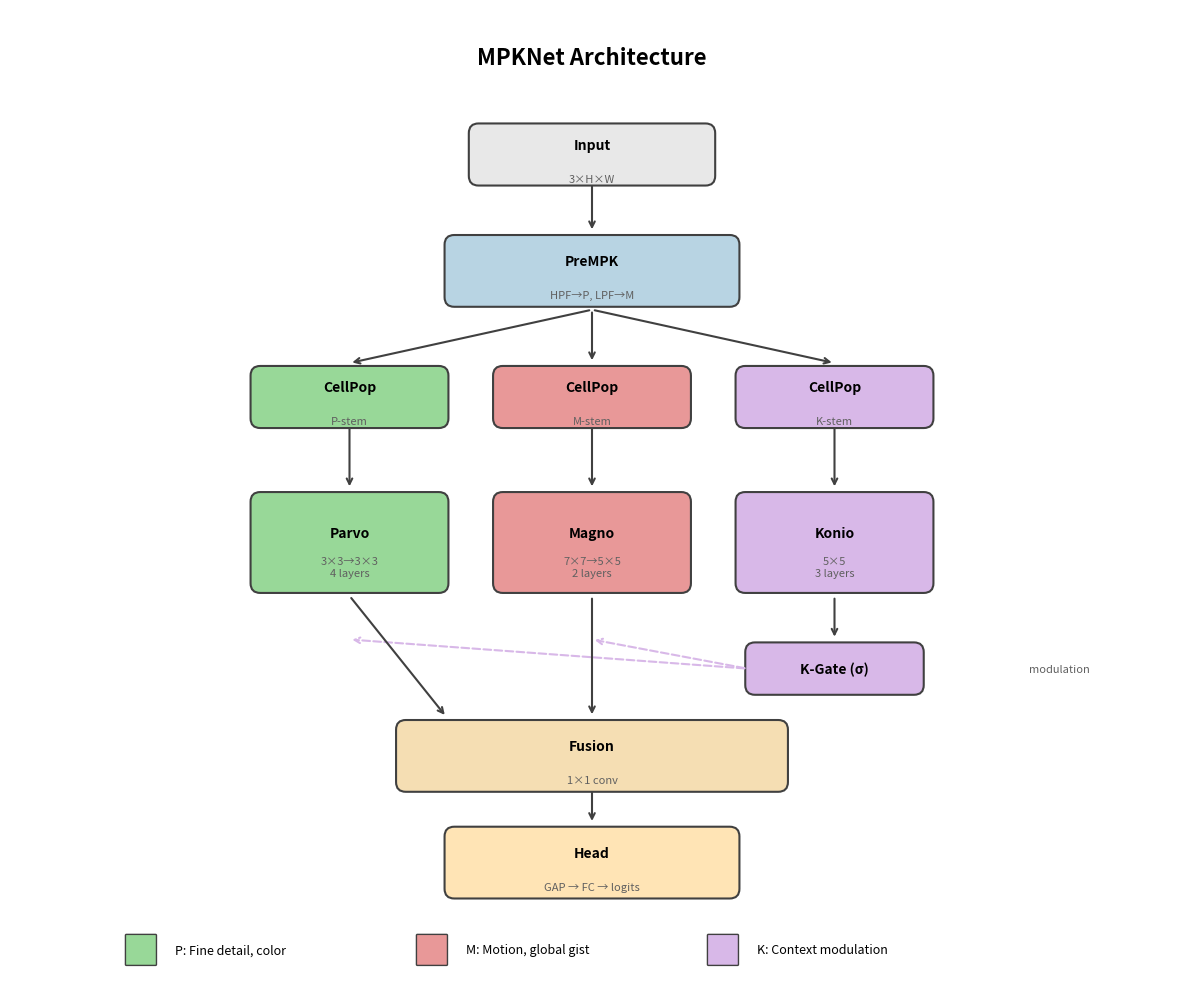

The matplotlib source for this figure: (Note: this script raises an exception after producing the figure.)
#!/usr/bin/env python3
"""Generate a professional MPKNet architecture diagram."""

import matplotlib.pyplot as plt
import matplotlib.patches as mpatches
from matplotlib.patches import FancyBboxPatch, FancyArrowPatch
import numpy as np

# Set up the figure
fig, ax = plt.subplots(1, 1, figsize=(12, 10))
ax.set_xlim(0, 12)
ax.set_ylim(0, 10)
ax.set_aspect('equal')
ax.axis('off')

# Colors
colors = {
    'input': '#E8E8E8',
    'prempk': '#B8D4E3',
    'parvo': '#98D898',  # Green for P
    'magno': '#E89898',  # Red for M
    'konio': '#D8B8E8',  # Purple for K
    'fusion': '#F5DEB3',
    'head': '#FFE4B5',
    'arrow': '#404040',
}

def draw_box(ax, x, y, w, h, color, label, sublabel=None, fontsize=10):
    """Draw a rounded box with label."""
    box = FancyBboxPatch((x - w/2, y - h/2), w, h,
                         boxstyle="round,pad=0.02,rounding_size=0.1",
                         facecolor=color, edgecolor='#404040', linewidth=1.5)
    ax.add_patch(box)
    ax.text(x, y + (0.1 if sublabel else 0), label,
            ha='center', va='center', fontsize=fontsize, fontweight='bold')
    if sublabel:
        ax.text(x, y - 0.25, sublabel, ha='center', va='center',
                fontsize=fontsize-2, style='italic', color='#606060')

def draw_arrow(ax, start, end, color='#404040'):
    """Draw an arrow between two points."""
    ax.annotate('', xy=end, xytext=start,
                arrowprops=dict(arrowstyle='->', color=color, lw=1.5))

# Title
ax.text(6, 9.5, 'MPKNet Architecture', ha='center', va='center',
        fontsize=16, fontweight='bold')

# Input
draw_box(ax, 6, 8.5, 2.5, 0.6, colors['input'], 'Input', '3×H×W')

# PreMPK
draw_box(ax, 6, 7.3, 3, 0.7, colors['prempk'], 'PreMPK', 'HPF→P, LPF→M')

# Arrows from input to PreMPK
draw_arrow(ax, (6, 8.2), (6, 7.7))

# CellPop stems (3 parallel)
stem_y = 6.0
stem_positions = [3.5, 6, 8.5]
stem_labels = ['P-stem', 'M-stem', 'K-stem']
stem_colors = [colors['parvo'], colors['magno'], colors['konio']]

for i, (x, label, color) in enumerate(zip(stem_positions, stem_labels, stem_colors)):
    draw_box(ax, x, stem_y, 2, 0.6, color, 'CellPop', label)

# Arrows from PreMPK to stems
for x in stem_positions:
    draw_arrow(ax, (6, 6.9), (x, 6.35))

# M/P/K Pathways
pathway_y = 4.5
pathway_info = [
    (3.5, 'Parvo', '3×3→3×3\n4 layers', colors['parvo']),
    (6, 'Magno', '7×7→5×5\n2 layers', colors['magno']),
    (8.5, 'Konio', '5×5\n3 layers', colors['konio']),
]

for x, label, sublabel, color in pathway_info:
    draw_box(ax, x, pathway_y, 2, 1.0, color, label, sublabel)

# Arrows from stems to pathways
for x in stem_positions:
    draw_arrow(ax, (x, 5.7), (x, 5.05))

# K-Gate
draw_box(ax, 8.5, 3.2, 1.8, 0.5, colors['konio'], 'K-Gate (σ)')
draw_arrow(ax, (8.5, 3.95), (8.5, 3.5))

# Dotted lines from K-Gate to P and M (modulation)
ax.annotate('', xy=(3.5, 3.5), xytext=(7.6, 3.2),
            arrowprops=dict(arrowstyle='->', color=colors['konio'],
                          lw=1.5, linestyle='dashed'))
ax.annotate('', xy=(6, 3.5), xytext=(7.6, 3.2),
            arrowprops=dict(arrowstyle='->', color=colors['konio'],
                          lw=1.5, linestyle='dashed'))

# Fusion
draw_box(ax, 6, 2.3, 4, 0.7, colors['fusion'], 'Fusion', '1×1 conv')

# Arrows to fusion
draw_arrow(ax, (3.5, 3.95), (4.5, 2.7))
draw_arrow(ax, (6, 3.95), (6, 2.7))

# Head
draw_box(ax, 6, 1.2, 3, 0.7, colors['head'], 'Head', 'GAP → FC → logits')
draw_arrow(ax, (6, 1.95), (6, 1.6))

# Legend
legend_y = 0.3
legend_items = [
    (1.5, 'P: Fine detail, color', colors['parvo']),
    (4.5, 'M: Motion, global gist', colors['magno']),
    (7.5, 'K: Context modulation', colors['konio']),
]
for x, label, color in legend_items:
    rect = FancyBboxPatch((x - 0.3, legend_y - 0.15), 0.3, 0.3,
                          boxstyle="round,pad=0.01", facecolor=color,
                          edgecolor='#404040', linewidth=1)
    ax.add_patch(rect)
    ax.text(x + 0.2, legend_y, label, ha='left', va='center', fontsize=9)

# Add annotation for dashed lines
ax.text(10.5, 3.2, 'modulation', ha='left', va='center',
        fontsize=8, style='italic', color='#606060')

plt.tight_layout()
plt.savefig('figures/mpknet_architecture.png', dpi=300, bbox_inches='tight',
            facecolor='white', edgecolor='none')
plt.savefig('figures/mpknet_architecture.svg', bbox_inches='tight',
            facecolor='white', edgecolor='none')
print("Saved figures/mpknet_architecture.png and .svg")
